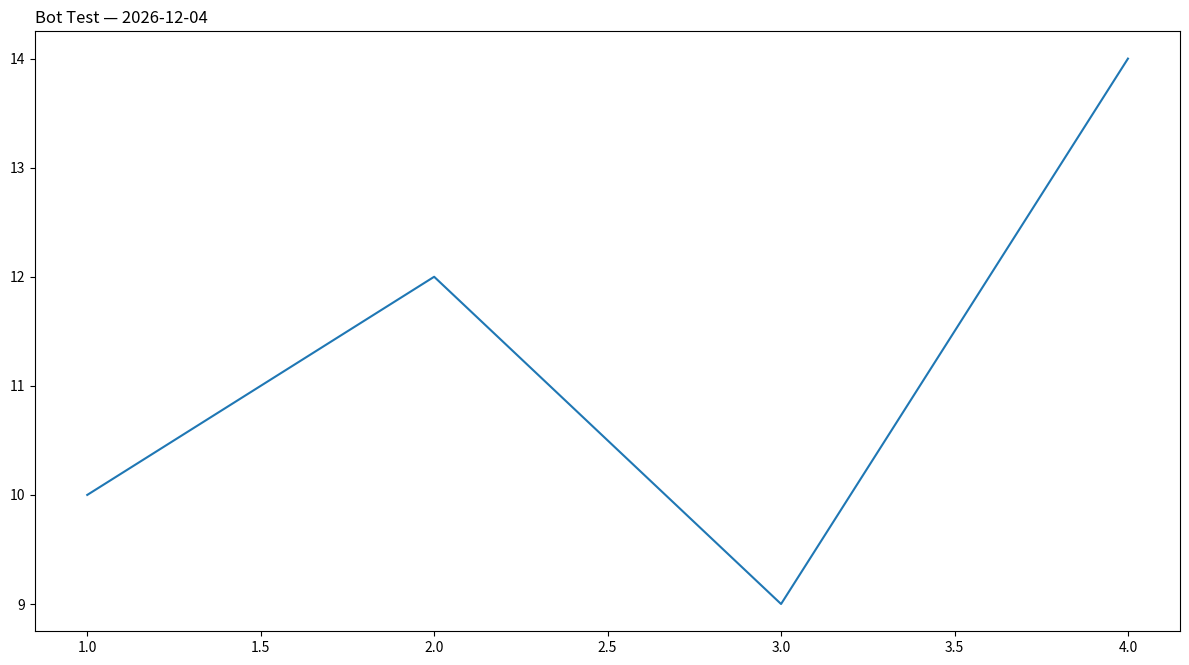

Python code for this plot:
import matplotlib.pyplot as plt
from datetime import date

def main():
    plt.figure(figsize=(12, 6.75))
    plt.plot([1, 2, 3, 4], [10, 12, 9, 14])
    plt.title(f"Bot Test — {date.today().isoformat()}", loc="left")
    plt.tight_layout()
    plt.savefig("test_chart.png", dpi=150)
    plt.close()
    print("Saved test_chart.png")

if __name__ == "__main__":
    main()
